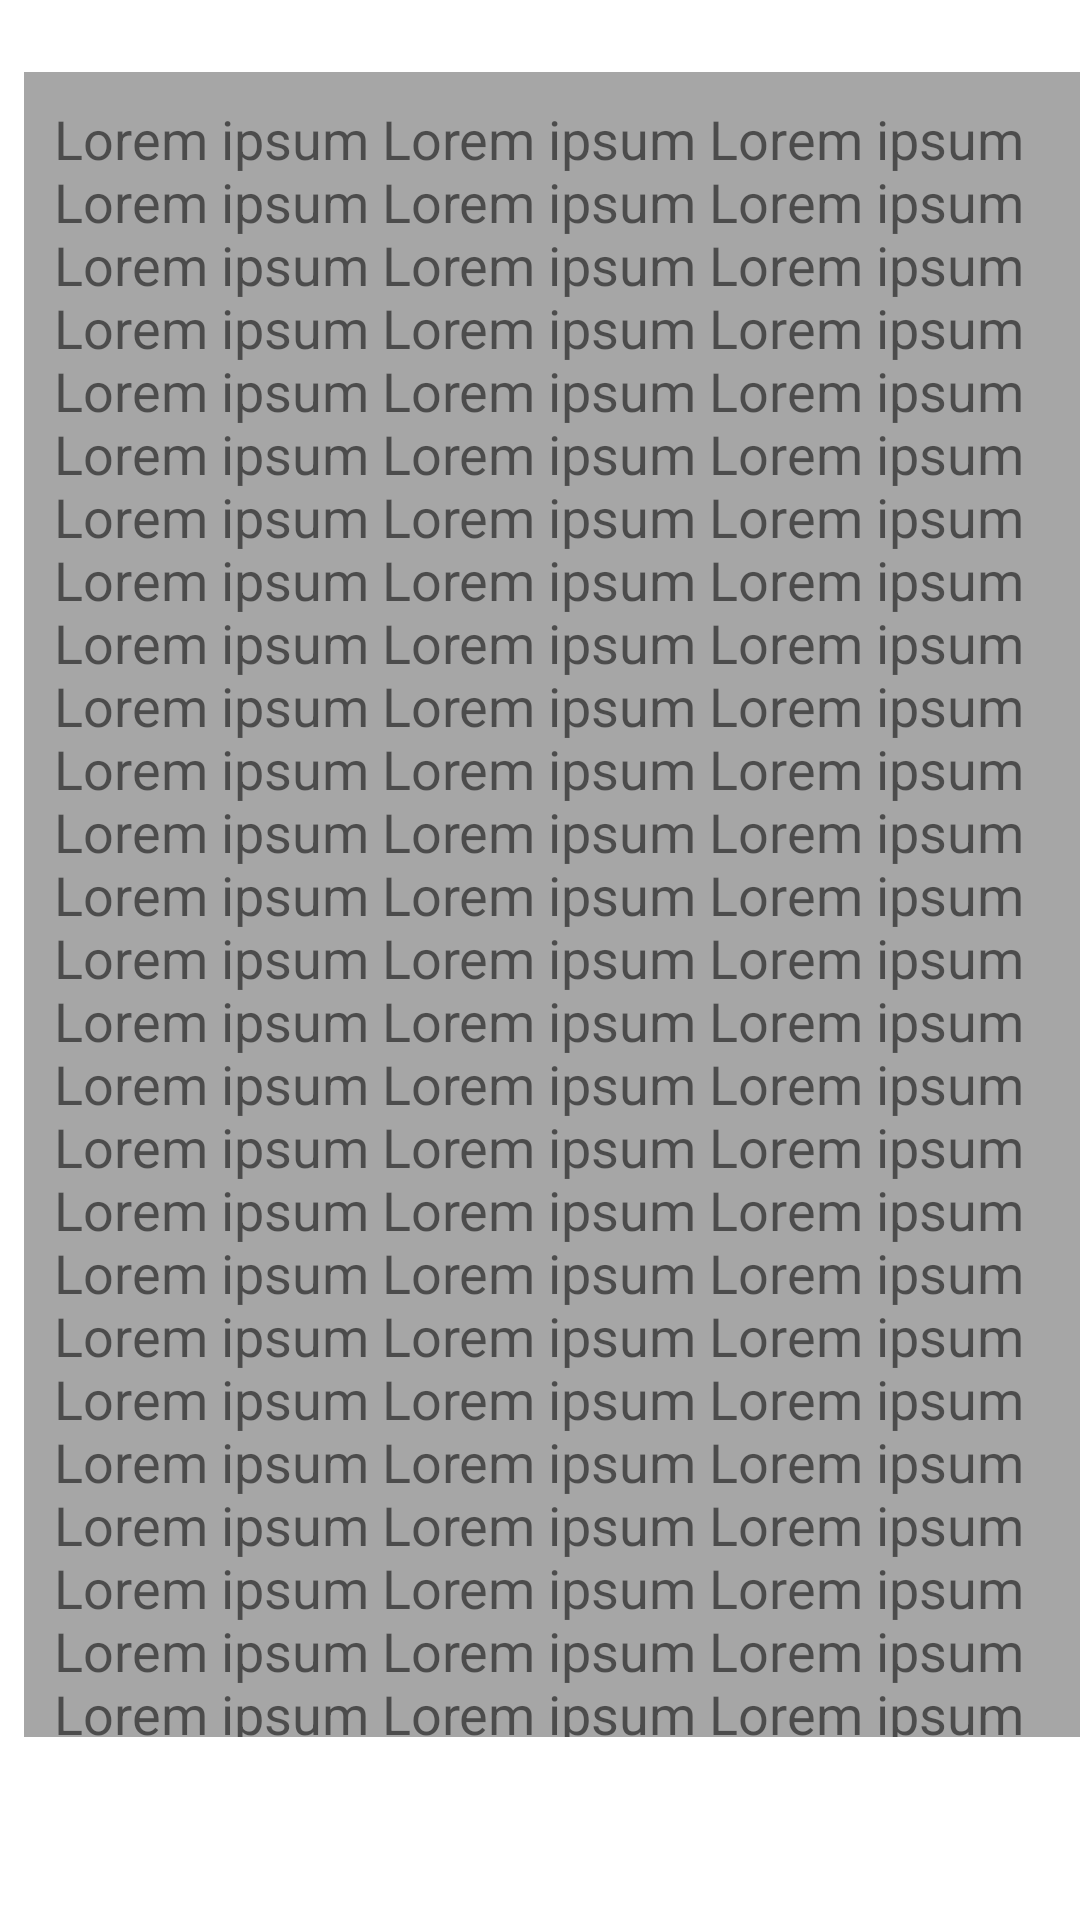

Reconstruct the res/layout file that produces this screen, plus the resources it refers to.
<!-- AndroidManifest.xml: application theme AppTheme -->
<!-- res/layout/activity_empresa.xml -->
<?xml version="1.0" encoding="utf-8"?>
<android.support.constraint.ConstraintLayout xmlns:android="http://schemas.android.com/apk/res/android"
    xmlns:app="http://schemas.android.com/apk/res-auto"
    xmlns:tools="http://schemas.android.com/tools"
    android:layout_width="match_parent"
    android:layout_height="match_parent"
    android:background="@android:color/background_light"
    tools:context="com.dantv.atm_empresaconsultoria.EmpresaActivity">

    <LinearLayout
        android:layout_width="395dp"
        android:layout_height="587dp"
        android:layout_marginBottom="8dp"
        android:layout_marginEnd="8dp"
        android:layout_marginLeft="8dp"
        android:layout_marginRight="8dp"
        android:layout_marginStart="8dp"
        android:layout_marginTop="8dp"
        android:orientation="vertical"
        tools:layout_editor_absoluteX="8dp"
        tools:layout_editor_absoluteY="8dp">

        <LinearLayout
            android:layout_width="match_parent"
            android:layout_height="wrap_content"
            android:orientation="horizontal">

            <ImageView
                android:id="@+id/imageView2"
                android:layout_width="wrap_content"
                android:layout_height="wrap_content"
                android:layout_marginBottom="8dp"
                android:layout_marginEnd="8dp"
                android:layout_marginLeft="8dp"
                android:layout_marginRight="8dp"
                android:layout_marginStart="8dp"
                android:layout_marginTop="8dp"
                android:background="@drawable/detalhe_empresa"
                app:layout_constraintBottom_toBottomOf="parent"
                app:layout_constraintHorizontal_bias="0.045"
                app:layout_constraintLeft_toLeftOf="parent"
                app:layout_constraintRight_toRightOf="@+id/parent"
                app:layout_constraintTop_toTopOf="parent"
                app:layout_constraintVertical_bias="0.019" />

            <TextView
                android:id="@+id/textView"
                style="@style/Titulo"
                android:layout_marginBottom="8dp"
                android:layout_marginEnd="8dp"
                android:layout_marginLeft="8dp"
                android:layout_marginRight="8dp"
                android:layout_marginStart="8dp"
                android:layout_marginTop="8dp"
                android:text="Sobre a empresa"
                android:textAlignment="center"
                app:layout_constraintBottom_toTopOf="@+id/scrollView2"
                app:layout_constraintHorizontal_bias="0.0"
                app:layout_constraintLeft_toRightOf="@+id/imageView2"
                app:layout_constraintVertical_bias="0.148" />
        </LinearLayout>

        <ScrollView
            android:id="@+id/scrollView2"
            android:layout_width="wrap_content"
            android:layout_height="wrap_content"
            android:layout_marginBottom="8dp"
            android:layout_marginEnd="8dp"
            android:layout_marginLeft="8dp"
            android:layout_marginRight="8dp"
            android:layout_marginStart="8dp"
            android:layout_marginTop="8dp"
            app:layout_constraintBottom_toBottomOf="parent"
            app:layout_constraintHorizontal_bias="0.15"
            app:layout_constraintLeft_toLeftOf="parent"
            app:layout_constraintRight_toRightOf="@+id/parent"
            app:layout_constraintTop_toTopOf="parent"
            app:layout_constraintVertical_bias="0.684">

            <LinearLayout
                android:layout_width="match_parent"
                android:layout_height="wrap_content"
                android:orientation="vertical">

                <TextView
                    android:id="@+id/txt"
                    android:layout_width="match_parent"
                    android:layout_height="match_parent"
                    android:background="#a6a6a6"
                    android:padding="10dp"
                    android:text="Lorem ipsum Lorem ipsum Lorem ipsum Lorem ipsum Lorem ipsum Lorem ipsum Lorem ipsum Lorem ipsum Lorem ipsum Lorem ipsum Lorem ipsum Lorem ipsum Lorem ipsum Lorem ipsum Lorem ipsum Lorem ipsum Lorem ipsum Lorem ipsum Lorem ipsum Lorem ipsum Lorem ipsum Lorem ipsum Lorem ipsum Lorem ipsum Lorem ipsum Lorem ipsum Lorem ipsum Lorem ipsum Lorem ipsum Lorem ipsum Lorem ipsum Lorem ipsum Lorem ipsum Lorem ipsum Lorem ipsum Lorem ipsum Lorem ipsum Lorem ipsum Lorem ipsum Lorem ipsum Lorem ipsum Lorem ipsum Lorem ipsum Lorem ipsum Lorem ipsum Lorem ipsum Lorem ipsum Lorem ipsum Lorem ipsum Lorem ipsum Lorem ipsum Lorem ipsum Lorem ipsum Lorem ipsum Lorem ipsum Lorem ipsum Lorem ipsum Lorem ipsum Lorem ipsum Lorem ipsum Lorem ipsum Lorem ipsum Lorem ipsum Lorem ipsum Lorem ipsum Lorem ipsum Lorem ipsum Lorem ipsum Lorem ipsum Lorem ipsum Lorem ipsum Lorem ipsum Lorem ipsum Lorem ipsum Lorem ipsum Lorem ipsum Lorem ipsum Lorem ipsum Lorem ipsum Lorem ipsum Lorem ipsum Lorem ipsum Lorem ipsum Lorem ipsum Lorem ipsum Lorem ipsum Lorem ipsum Lorem ipsum Lorem ipsum Lorem ipsum Lorem ipsum Lorem ipsum Lorem ipsum Lorem ipsum Lorem ipsum Lorem ipsum Lorem ipsum Lorem ipsum Lorem ipsum Lorem ipsum Lorem ipsum Lorem ipsum Lorem ipsum Lorem ipsum Lorem ipsum Lorem ipsum Lorem ipsum Lorem ipsum Lorem ipsum Lorem ipsum Lorem ipsum Lorem ipsum Lorem ipsum Lorem ipsum Lorem ipsum Lorem ipsum Lorem ipsum Lorem ipsum Lorem ipsum Lorem ipsum Lorem ipsum Lorem ipsum Lorem ipsum Lorem ipsum Lorem ipsum Lorem ipsum Lorem ipsum Lorem ipsum Lorem ipsum Lorem ipsum Lorem ipsum Lorem ipsum Lorem ipsum Lorem ipsum Lorem ipsum Lorem ipsum Lorem ipsum Lorem ipsum Lorem ipsum Lorem ipsum Lorem ipsum Lorem ipsum Lorem ipsum Lorem ipsum Lorem ipsum Lorem ipsum "
                    android:textSize="18sp"
                    tools:layout_editor_absoluteX="213dp"
                    tools:layout_editor_absoluteY="133dp" />
            </LinearLayout>
        </ScrollView>

    </LinearLayout>

</android.support.constraint.ConstraintLayout>
<!-- resources referenced by this layout -->
<resources>
  <style name="Titulo">
          <item name="android:layout_width">match_parent</item>
          <item name="android:layout_height">match_parent</item>
          <item name="android:layout_marginBottom">8dp</item>
          <item name="android:gravity">center</item>
          <item name="android:textAlignment">center</item>
          <item name="android:textSize">24sp</item>
      </style>
  <style name="AppTheme" parent="Theme.AppCompat.Light.DarkActionBar">
          
          <item name="colorPrimary">@color/colorPrimary</item>
          <item name="colorPrimaryDark">@color/colorPrimaryDark</item>
          <item name="colorAccent">@color/colorAccent</item>
      </style>
  <!-- not gathered from this repository: default colours our renderer supplied (Android Studio template values) -->
  <color name="colorPrimary">#FF6200EE</color>
  <color name="colorPrimaryDark">#FF3700B3</color>
  <color name="colorAccent">#FF03DAC5</color>
</resources>
